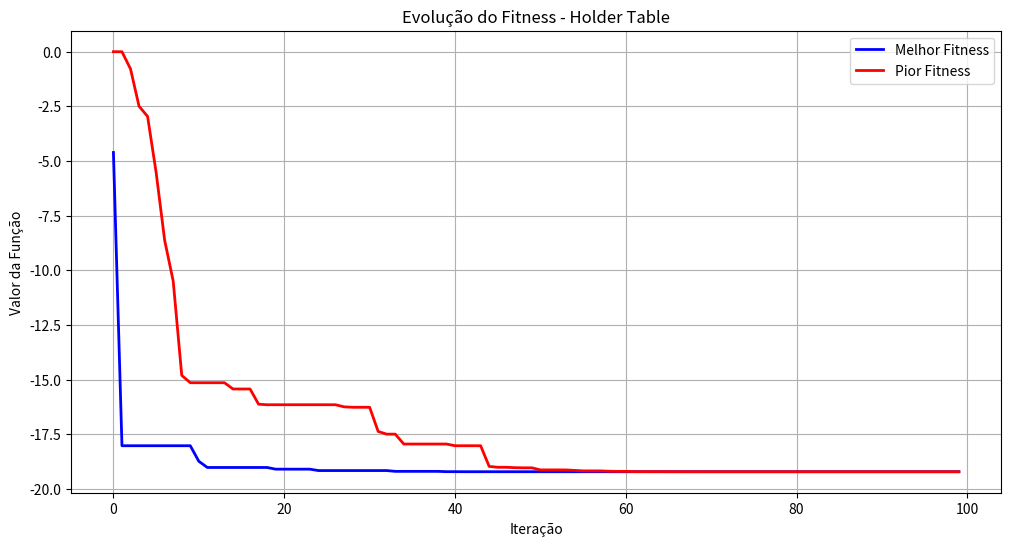
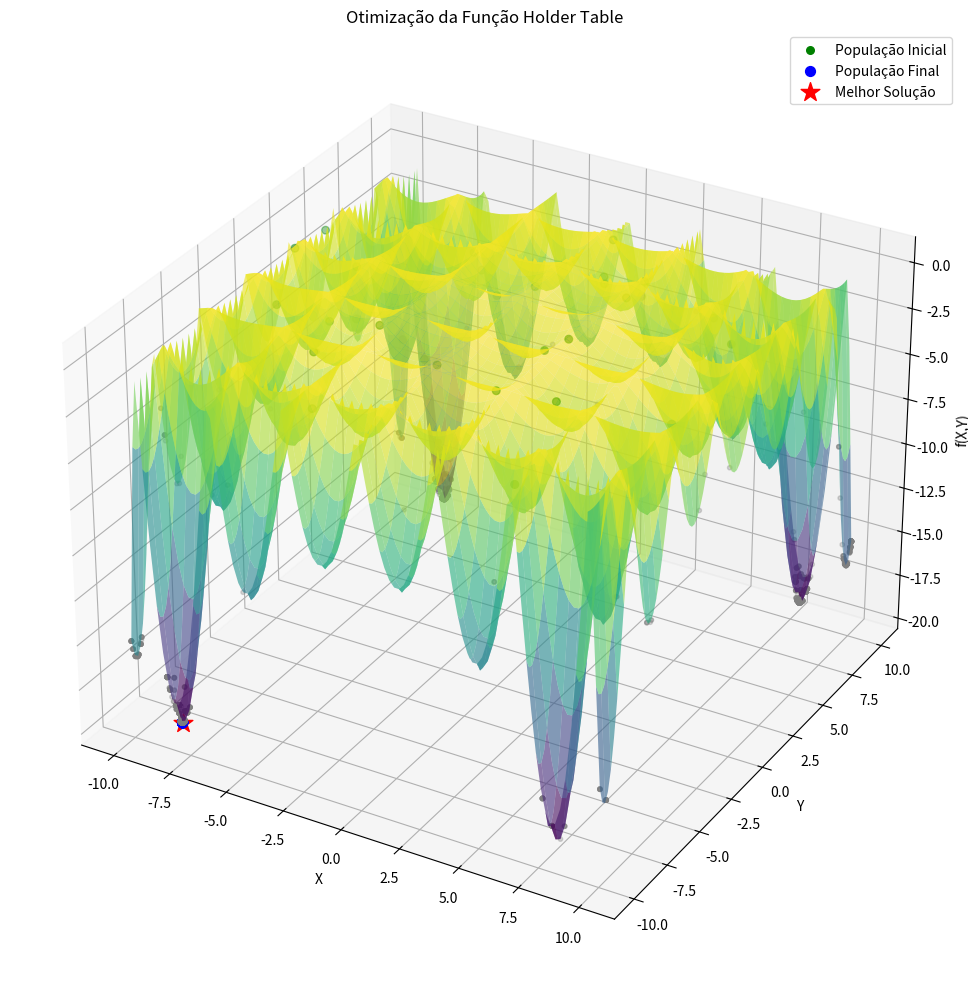

Write the Python code that produced these figures, in order.
import numpy as np
import matplotlib.pyplot as plt
from mpl_toolkits.mplot3d import Axes3D

# Correção da função Holder Table
def holder_table(x, y):
    term = np.abs(1 - np.sqrt(x**2 + y**2)/np.pi)
    return -np.abs(np.sin(x) * np.cos(y) * np.exp(term))

# Implementação do Differential Evolution com rastreamento corrigido
def differential_evolution(obj_function, dim, pop_size, max_iter, F=0.8, CR=0.9):
    bounds = [(-10, 10), (-10, 10)]
    population = np.random.uniform(bounds[0][0], bounds[0][1], (pop_size, dim))
    
    best_fitness_history = []
    worst_fitness_history = []
    all_positions = []
    
    for iteration in range(max_iter):
        current_fitness = [obj_function(ind) for ind in population]
        best_fitness_history.append(np.min(current_fitness))
        worst_fitness_history.append(np.max(current_fitness))
        all_positions.append(population.copy())
        
        for i in range(pop_size):
            # Seleção e mutação
            idxs = [idx for idx in range(pop_size) if idx != i]
            a, b, c = np.random.choice(idxs, 3, replace=False)
            mutant = population[a] + F * (population[b] - population[c])
            
            # Garantir que está dentro dos limites
            mutant = np.clip(mutant, bounds[0][0], bounds[0][1])
            
            # Crossover
            cross_points = np.random.rand(dim) < CR
            trial = np.where(cross_points, mutant, population[i])
            
            # Seleção
            if obj_function(trial) < obj_function(population[i]):
                population[i] = trial
    
    best_idx = np.argmin([obj_function(ind) for ind in population])
    return population[best_idx], best_fitness_history, worst_fitness_history, all_positions

# Função objetivo corrigida
def objective_function(params):
    x, y = params
    return holder_table(x, y)

# Execução do algoritmo
dim = 2
pop_size = 30
max_iter = 100
best_solution, best_fitness, worst_fitness, all_positions = differential_evolution(
    objective_function, dim, pop_size, max_iter)

# 1. Gráfico de fitness corrigido
plt.figure(figsize=(12, 6))
plt.plot(best_fitness, 'b-', label='Melhor Fitness', linewidth=2)
plt.plot(worst_fitness, 'r-', label='Pior Fitness', linewidth=2)
plt.xlabel('Iteração')
plt.ylabel('Valor da Função')
plt.title('Evolução do Fitness - Holder Table')
plt.legend()
plt.grid(True)
plt.show()

# 2. Gráfico 3D corrigido
x = np.linspace(-10, 10, 100)
y = np.linspace(-10, 10, 100)
X, Y = np.meshgrid(x, y)
Z = holder_table(X, Y)

fig = plt.figure(figsize=(14, 10))
ax = fig.add_subplot(111, projection='3d')

# Plot da superfície
surf = ax.plot_surface(X, Y, Z, cmap='viridis', alpha=0.6, edgecolor='none')

# Plot dos pontos de otimização
for i, pop in enumerate(all_positions):
    z_values = [objective_function(ind) for ind in pop]
    if i == 0:
        ax.scatter(pop[:,0], pop[:,1], z_values, c='green', s=30, label='População Inicial')
    elif i == len(all_positions)-1:
        ax.scatter(pop[:,0], pop[:,1], z_values, c='blue', s=50, label='População Final')
    else:
        ax.scatter(pop[:,0], pop[:,1], z_values, c='gray', s=10, alpha=0.3)

# Melhor solução
ax.scatter(best_solution[0], best_solution[1], objective_function(best_solution), 
           c='red', s=200, marker='*', label='Melhor Solução')

ax.set_xlabel('X')
ax.set_ylabel('Y')
ax.set_zlabel('f(X,Y)')
ax.set_title('Otimização da Função Holder Table')
ax.legend()

plt.tight_layout()
plt.show()

print(f"Melhor solução encontrada: x = {best_solution[0]:.6f}, y = {best_solution[1]:.6f}, f(x,y) = {objective_function(best_solution):.6f}")